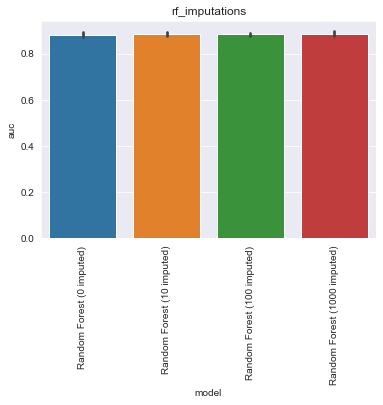

The file beside this chart, header and first rows:
, model, auc, model_train_nan, imputer, chain, group, seed, epitope, species, train_alpha_only, train_beta_only, train_both, train_non, train_total, test_total, df_size, gene_features, missing_indicator, test_nr, improvement
0, Random Forest (0 imputed), 0.865, True, , both, rf_imputations, 0.0, GILGFVFTL, HomoSapiens, 8.0, 23.0, 9.0, 0.0, 40.0, 108.0, 50.0, , False, 1, -0.01607
1, Random Forest (0 imputed), 0.8876, True, , both, rf_imputations, 1.0, GILGFVFTL, HomoSapiens, 12.0, 21.0, 7.0, 0.0, 40.0, 108.0, 50.0, , False, 1, 0.006517
2, Random Forest (0 imputed), 0.8702, True, , both, rf_imputations, 2.0, GILGFVFTL, HomoSapiens, 13.0, 20.0, 7.0, 0.0, 40.0, 108.0, 50.0, , False, 1, -0.0109
3, Random Forest (0 imputed), 0.891, True, , both, rf_imputations, 3.0, GILGFVFTL, HomoSapiens, 11.0, 22.0, 7.0, 0.0, 40.0, 108.0, 50.0, , False, 1, 0.009966
4, Random Forest (0 imputed), 0.8916, True, , both, rf_imputations, 4.0, GILGFVFTL, HomoSapiens, 10.0, 22.0, 8.0, 0.0, 40.0, 108.0, 50.0, , False, 1, 0.01048
0, Random Forest (10 imputed), 0.8878, True, , both, rf_imputations, 0.0, GILGFVFTL, HomoSapiens, 8.0, 23.0, 9.0, 0.0, 40.0, 108.0, 50.0, , False, 2, 0.00669
1, Random Forest (10 imputed), 0.8741, True, , both, rf_imputations, 1.0, GILGFVFTL, HomoSapiens, 12.0, 21.0, 7.0, 0.0, 40.0, 108.0, 50.0, , False, 2, -0.006931
2, Random Forest (10 imputed), 0.8795, True, , both, rf_imputations, 2.0, GILGFVFTL, HomoSapiens, 13.0, 20.0, 7.0, 0.0, 40.0, 108.0, 50.0, , False, 2, -0.001586
3, Random Forest (10 imputed), 0.8966, True, , both, rf_imputations, 3.0, GILGFVFTL, HomoSapiens, 11.0, 22.0, 7.0, 0.0, 40.0, 108.0, 50.0, , False, 2, 0.01548
4, Random Forest (10 imputed), 0.8864, True, , both, rf_imputations, 4.0, GILGFVFTL, HomoSapiens, 10.0, 22.0, 8.0, 0.0, 40.0, 108.0, 50.0, , False, 2, 0.00531
0, Random Forest (100 imputed), 0.8745, True, , both, rf_imputations, 0.0, GILGFVFTL, HomoSapiens, 8.0, 23.0, 9.0, 0.0, 40.0, 108.0, 50.0, , False, 3, -0.006586
1, Random Forest (100 imputed), 0.8836, True, , both, rf_imputations, 1.0, GILGFVFTL, HomoSapiens, 12.0, 21.0, 7.0, 0.0, 40.0, 108.0, 50.0, , False, 3, 0.002552
2, Random Forest (100 imputed), 0.8817, True, , both, rf_imputations, 2.0, GILGFVFTL, HomoSapiens, 13.0, 20.0, 7.0, 0.0, 40.0, 108.0, 50.0, , False, 3, 0.0006552
3, Random Forest (100 imputed), 0.8941, True, , both, rf_imputations, 3.0, GILGFVFTL, HomoSapiens, 11.0, 22.0, 7.0, 0.0, 40.0, 108.0, 50.0, , False, 3, 0.01307
4, Random Forest (100 imputed), 0.8797, True, , both, rf_imputations, 4.0, GILGFVFTL, HomoSapiens, 10.0, 22.0, 8.0, 0.0, 40.0, 108.0, 50.0, , False, 3, -0.001414
0, Random Forest (1000 imputed), 0.8702, True, , both, rf_imputations, 0.0, GILGFVFTL, HomoSapiens, 8.0, 23.0, 9.0, 0.0, 40.0, 108.0, 50.0, , False, 4, -0.0109
1, Random Forest (1000 imputed), 0.881, True, , both, rf_imputations, 1.0, GILGFVFTL, HomoSapiens, 12.0, 21.0, 7.0, 0.0, 40.0, 108.0, 50.0, , False, 4, -3.4482758620502096e-05
2, Random Forest (1000 imputed), 0.8922, True, , both, rf_imputations, 2.0, GILGFVFTL, HomoSapiens, 13.0, 20.0, 7.0, 0.0, 40.0, 108.0, 50.0, , False, 4, 0.01117
3, Random Forest (1000 imputed), 0.9029, True, , both, rf_imputations, 3.0, GILGFVFTL, HomoSapiens, 11.0, 22.0, 7.0, 0.0, 40.0, 108.0, 50.0, , False, 4, 0.02186
4, Random Forest (1000 imputed), 0.8821, True, , both, rf_imputations, 4.0, GILGFVFTL, HomoSapiens, 10.0, 22.0, 8.0, 0.0, 40.0, 108.0, 50.0, , False, 4, 0.001
